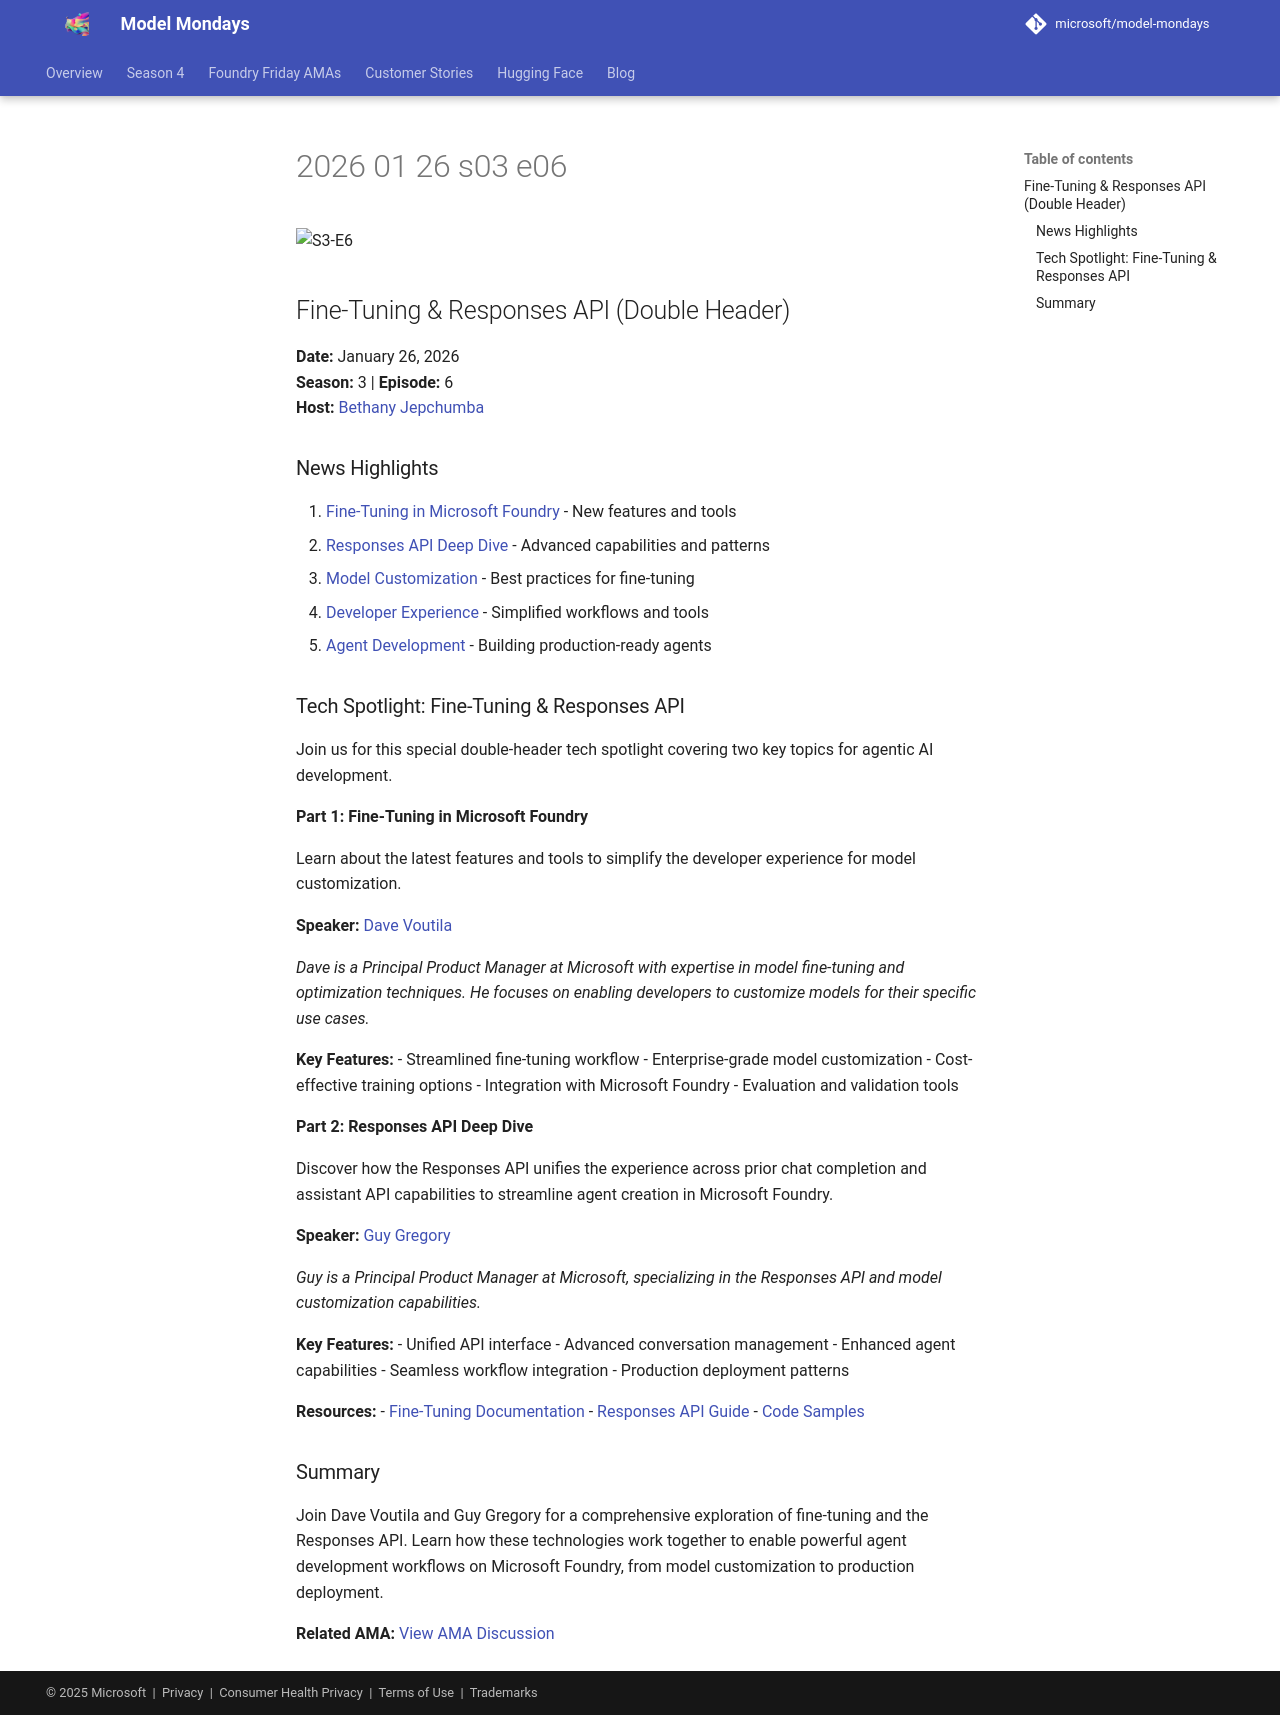

repository: nitya/model-mondays · page: model-mondays/2026-01-26-s03-e06/index.html · generator: mkdocs

![S3-E6](../assets/model-mondays/S3-E6.png)

## Fine-Tuning & Responses API (Double Header)

**Date:** January 26, 2026  
**Season:** 3 | **Episode:** 6  
**Host:** [Bethany Jepchumba](https://linkedin.com/in/bethany-jep)

### News Highlights

1. [Fine-Tuning in Microsoft Foundry](https://aka.ms/model-mondays) - New features and tools
2. [Responses API Deep Dive](https://aka.ms/model-mondays) - Advanced capabilities and patterns
3. [Model Customization](https://aka.ms/model-mondays) - Best practices for fine-tuning
4. [Developer Experience](https://aka.ms/model-mondays) - Simplified workflows and tools
5. [Agent Development](https://aka.ms/model-mondays) - Building production-ready agents

### Tech Spotlight: Fine-Tuning & Responses API

Join us for this special double-header tech spotlight covering two key topics for agentic AI development.

**Part 1: Fine-Tuning in Microsoft Foundry**

Learn about the latest features and tools to simplify the developer experience for model customization.

**Speaker:** [Dave Voutila](https://linkedin.com/in/davevoutila)

_Dave is a Principal Product Manager at Microsoft with expertise in model fine-tuning and optimization techniques. He focuses on enabling developers to customize models for their specific use cases._

**Key Features:**
- Streamlined fine-tuning workflow
- Enterprise-grade model customization
- Cost-effective training options
- Integration with Microsoft Foundry
- Evaluation and validation tools

**Part 2: Responses API Deep Dive**

Discover how the Responses API unifies the experience across prior chat completion and assistant API capabilities to streamline agent creation in Microsoft Foundry.

**Speaker:** [Guy Gregory](https://linkedin.com/in/guygregory)

_Guy is a Principal Product Manager at Microsoft, specializing in the Responses API and model customization capabilities._

**Key Features:**
- Unified API interface
- Advanced conversation management
- Enhanced agent capabilities
- Seamless workflow integration
- Production deployment patterns

**Resources:**
- [Fine-Tuning Documentation](https://aka.ms/model-mondays)
- [Responses API Guide](https://aka.ms/model-mondays)
- [Code Samples](https://aka.ms/model-mondays)

### Summary

Join Dave Voutila and Guy Gregory for a comprehensive exploration of fine-tuning and the Responses API. Learn how these technologies work together to enable powerful agent development workflows on Microsoft Foundry, from model customization to production deployment.

**Related AMA:** [View AMA Discussion](../foundry-fridays/2026-01-30-ama-036.md)
